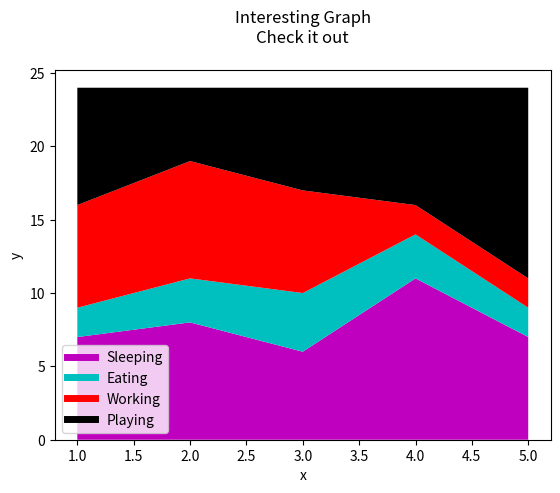

Write the Python code that produced this figure.
# -*- coding: utf-8 -*-
"""
Created on Sat Sep 22 19:28:12 2018

[redacted]
"""


import matplotlib.pyplot as plt



days = [1, 2, 3, 4, 5]

sleeping = [7, 8, 6, 11, 7]
eating =   [2, 3, 4, 3, 2]
working =  [7, 8, 7, 2, 2]
playing =  [8, 5, 7, 8, 13]


#To label parts in stack plot we have to use 
#fake plots as label is not used in stack plot

plt.plot([], [], color = 'm', label = 'Sleeping', linewidth = 5)
plt.plot([], [], color = 'c', label = 'Eating', linewidth = 5)
plt.plot([], [], color = 'r', label = 'Working', linewidth = 5)
plt.plot([], [], color = 'k', label = 'Playing', linewidth = 5)

plt.stackplot(days, sleeping, eating, working, playing, colors = ['m', 'c', 'r', 'k'])



plt.xlabel('x')
plt.ylabel('y')

plt.title('Interesting Graph\nCheck it out\n')

plt.legend()

plt.show()
